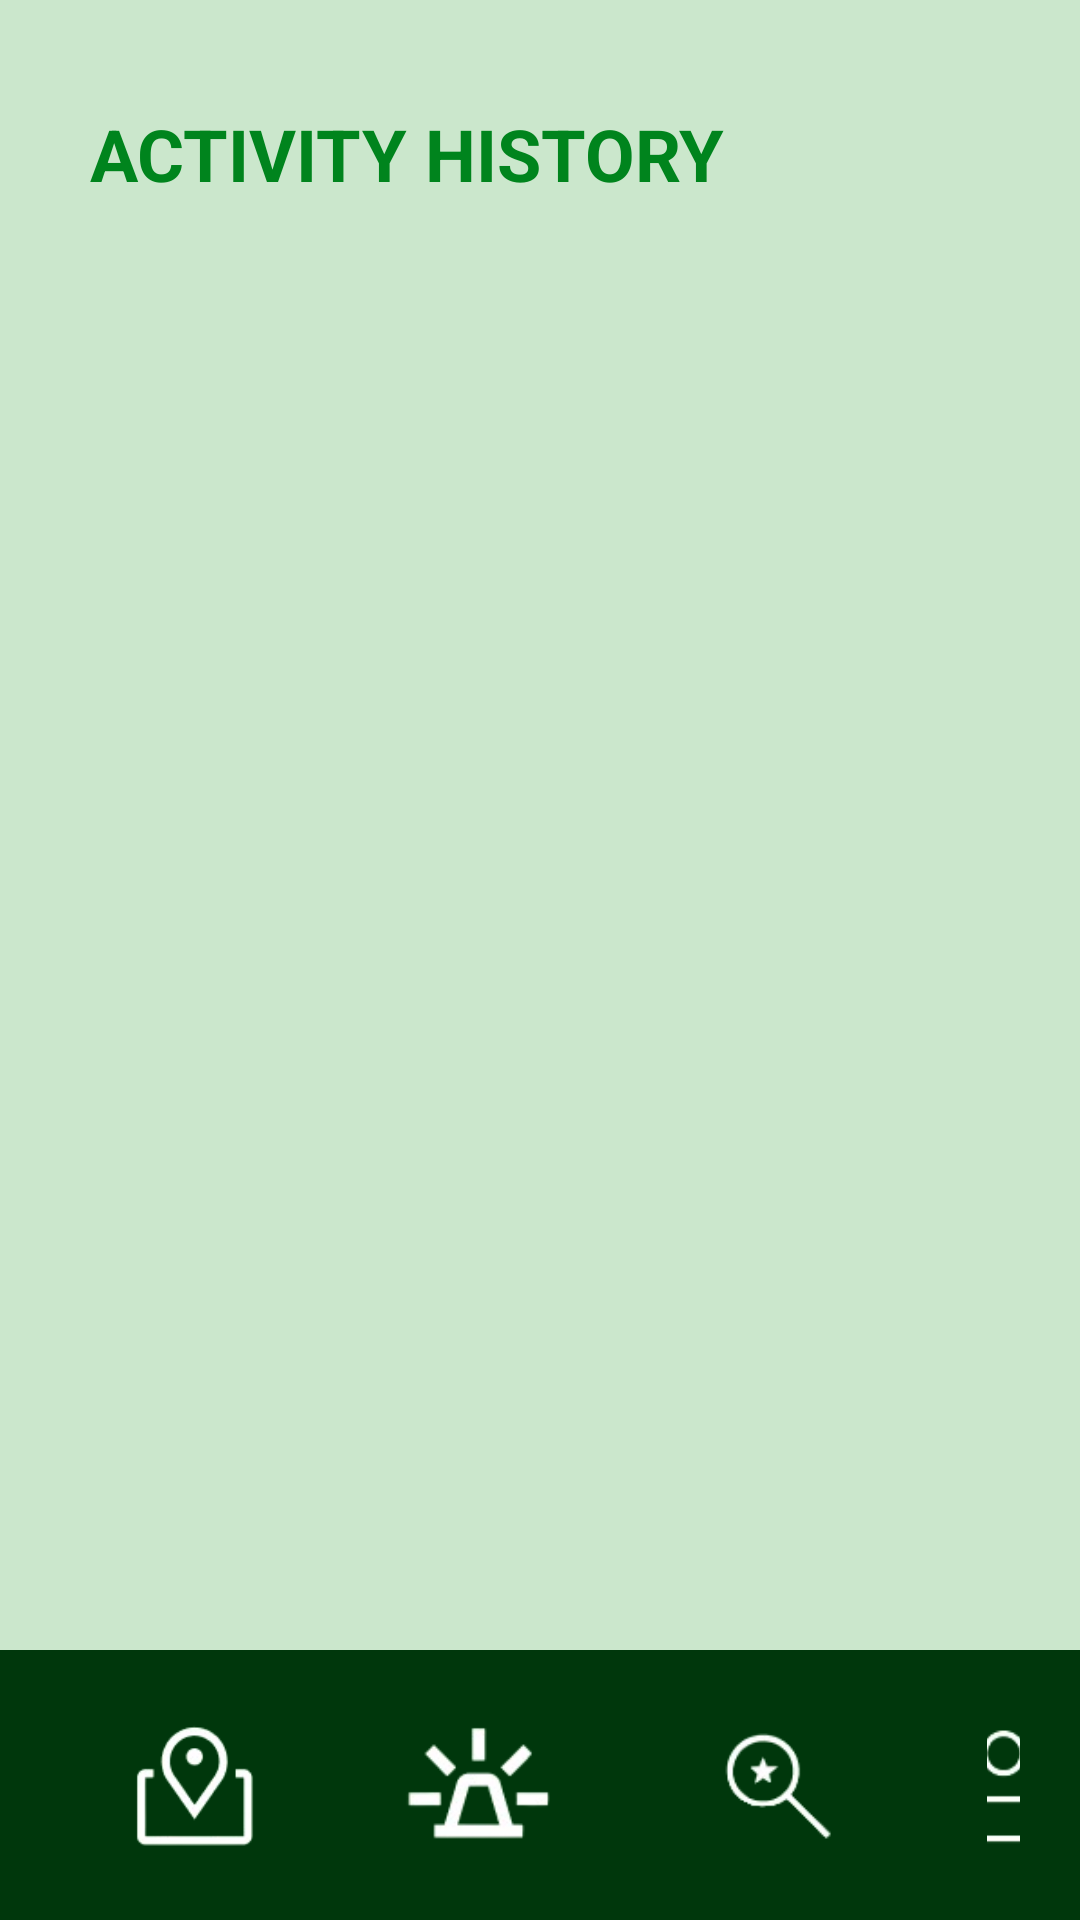

Layout XML and referenced resources for this Android screen:
<!-- AndroidManifest.xml: application theme Theme.ArchersNav -->
<!-- res/layout/activity_history.xml -->
<LinearLayout xmlns:android="http://schemas.android.com/apk/res/android"
    android:layout_width="match_parent"
    android:layout_height="match_parent"
    android:orientation="vertical"
    android:background="#CBE7CC">

    
    <TextView
        android:layout_width="wrap_content"
        android:layout_height="wrap_content"
        android:layout_gravity="start"
        android:layout_marginTop="35dp"
        android:layout_marginStart="30dp"
        android:text="ACTIVITY HISTORY"
        android:textColor="#00841D"
        android:textSize="24sp"
        android:textStyle="bold" />

    
    <androidx.recyclerview.widget.RecyclerView
        android:id="@+id/rv_activity_history"
        android:layout_width="match_parent"
        android:layout_height="0dp"
        android:layout_weight="1"
        android:layout_margin="20dp" />

    
    <LinearLayout
        android:layout_width="match_parent"
        android:layout_height="wrap_content"
        android:background="#00370C"
        android:orientation="horizontal"
        android:padding="20dp">

        <ImageButton
            android:id="@+id/iv_campus_map"
            android:layout_width="wrap_content"
            android:layout_height="wrap_content"
            android:layout_marginStart="20dp"
            android:layout_marginEnd="40dp"
            android:background="@android:color/transparent"
            android:contentDescription="@string/campus_map_desc"
            android:src="@drawable/campus_icon" />

        <ImageButton
            android:id="@+id/iv_emergency"
            android:layout_width="60dp"
            android:layout_height="wrap_content"
            android:layout_marginEnd="40dp"
            android:background="@android:color/transparent"
            android:contentDescription="@string/emergency_desc"
            android:src="@drawable/emergency_icon" />

        <ImageButton
            android:id="@+id/iv_saved"
            android:layout_width="59dp"
            android:layout_height="wrap_content"
            android:background="@android:color/transparent"
            android:layout_marginEnd="40dp"
            android:contentDescription="@string/saved_desc"
            android:src="@drawable/saved_icon" />

        <ImageButton
            android:id="@+id/iv_profile"
            android:layout_width="wrap_content"
            android:layout_height="wrap_content"
            android:background="@android:color/transparent"
            android:src="@drawable/profile_icon"
            android:contentDescription="@string/profile_desc" />
    </LinearLayout>

</LinearLayout>
<!-- resources referenced by this layout -->
<resources>
  <!-- drawable campus_icon (drawable) -->
  <?xml version="1.0" encoding="utf-8"?>
  <layer-list xmlns:android="http://schemas.android.com/apk/res/android">
      <item
          android:drawable="@drawable/campus_map"
          android:width="50dp"
          android:height="50dp" />
  </layer-list>
  <!-- drawable emergency_icon (drawable) -->
  <?xml version="1.0" encoding="utf-8"?>
  <layer-list xmlns:android="http://schemas.android.com/apk/res/android">
      <item
          android:drawable="@drawable/emergency"
          android:width="50dp"
          android:height="50dp" />
  </layer-list>
  <!-- drawable profile_icon (drawable) -->
  <?xml version="1.0" encoding="utf-8"?>
  <layer-list xmlns:android="http://schemas.android.com/apk/res/android">
      <item
          android:drawable="@drawable/profile"
          android:width="50dp"
          android:height="50dp" />
  </layer-list>
  <!-- drawable saved_icon (drawable) -->
  <?xml version="1.0" encoding="utf-8"?>
  <layer-list xmlns:android="http://schemas.android.com/apk/res/android">
      <item
          android:drawable="@drawable/saved"
          android:width="50dp"
          android:height="50dp" />
  </layer-list>
  <string name="campus_map_desc">Campus Map</string>
  <string name="emergency_desc">Emergency</string>
  <string name="profile_desc">Profile</string>
  <string name="saved_desc">Saved</string>
  <style name="Theme.ArchersNav" parent="Base.Theme.ArchersNav" />
  <!-- drawable campus_map: png bitmap (drawable, 5947 bytes) -->
  <!-- drawable emergency: png bitmap (drawable, 4901 bytes) -->
  <!-- drawable profile: png bitmap (drawable, 3459 bytes) -->
  <!-- drawable saved: png bitmap (drawable, 3466 bytes) -->
  <style name="Base.Theme.ArchersNav" parent="Theme.Material3.DayNight.NoActionBar">
          
          
      </style>
</resources>
